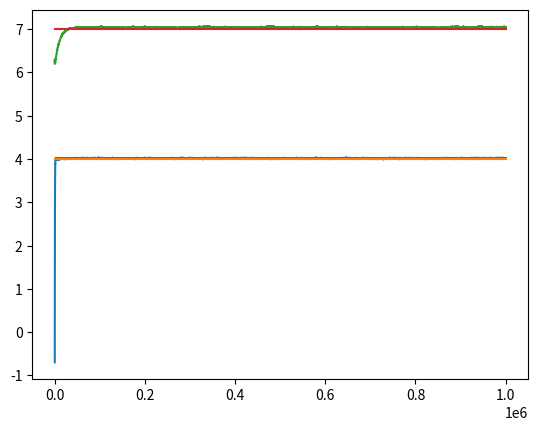

This figure's Python source:
"""
I watched this video explaining linear regression algorithm:
https://www.youtube.com/watch?v=wYPUhge9w5c
And it encouraged me to actually code it. Which I did. And succedeed)
"""


import numpy as np
import matplotlib.pyplot as plt

f = lambda x, slope, intersect: slope*x + intersect

k_real = 4
b_real = 7
# generate data
xx = list(np.random.uniform(-10, 10, 100))
xx.sort()
yy = [f(x, k_real, b_real) for x in xx]
yy = [y + float(np.random.normal(0, 1)) for y in yy]

# Set parameters
number_of_epochs = 1000000
learning_rate = 0.0001

# random initialization
k = float(np.random.uniform(-10, 10))
b = float(np.random.uniform(-10, 10))
k_s = []
b_s = []

# Machine Learning happens
for epoch in range(number_of_epochs):
    k_s.append(k)
    b_s.append(b)
    pos = np.random.choice(range(100))
    point = tuple((xx[pos], yy[pos]))
    regr_point = tuple((xx[pos], f(xx[pos], k, b)))
    x_dist = point[0]
    y_dist =  point[1] - regr_point[1]
    k += x_dist*y_dist*learning_rate
    b += y_dist*learning_rate
    # plt.plot(xx, [f(x, k, b) for x in xx], color=str(1-epoch/number_of_epochs), zorder = -1)


# plt.scatter(xx, yy, color="red", zorder=1)
# plt.plot(xx, [f(x, k, b) for x in xx], color="blue", zorder=1)
# plt.grid()
# plt.show()
print(k_real, k)
print(b_real, b)
plt.plot(range(number_of_epochs), k_s)
plt.plot([0, number_of_epochs], [k_real, k_real])
plt.grid()
plt.show()
plt.plot(range(number_of_epochs), b_s)
plt.plot([0, number_of_epochs], [b_real, b_real])
plt.grid()
plt.show()
